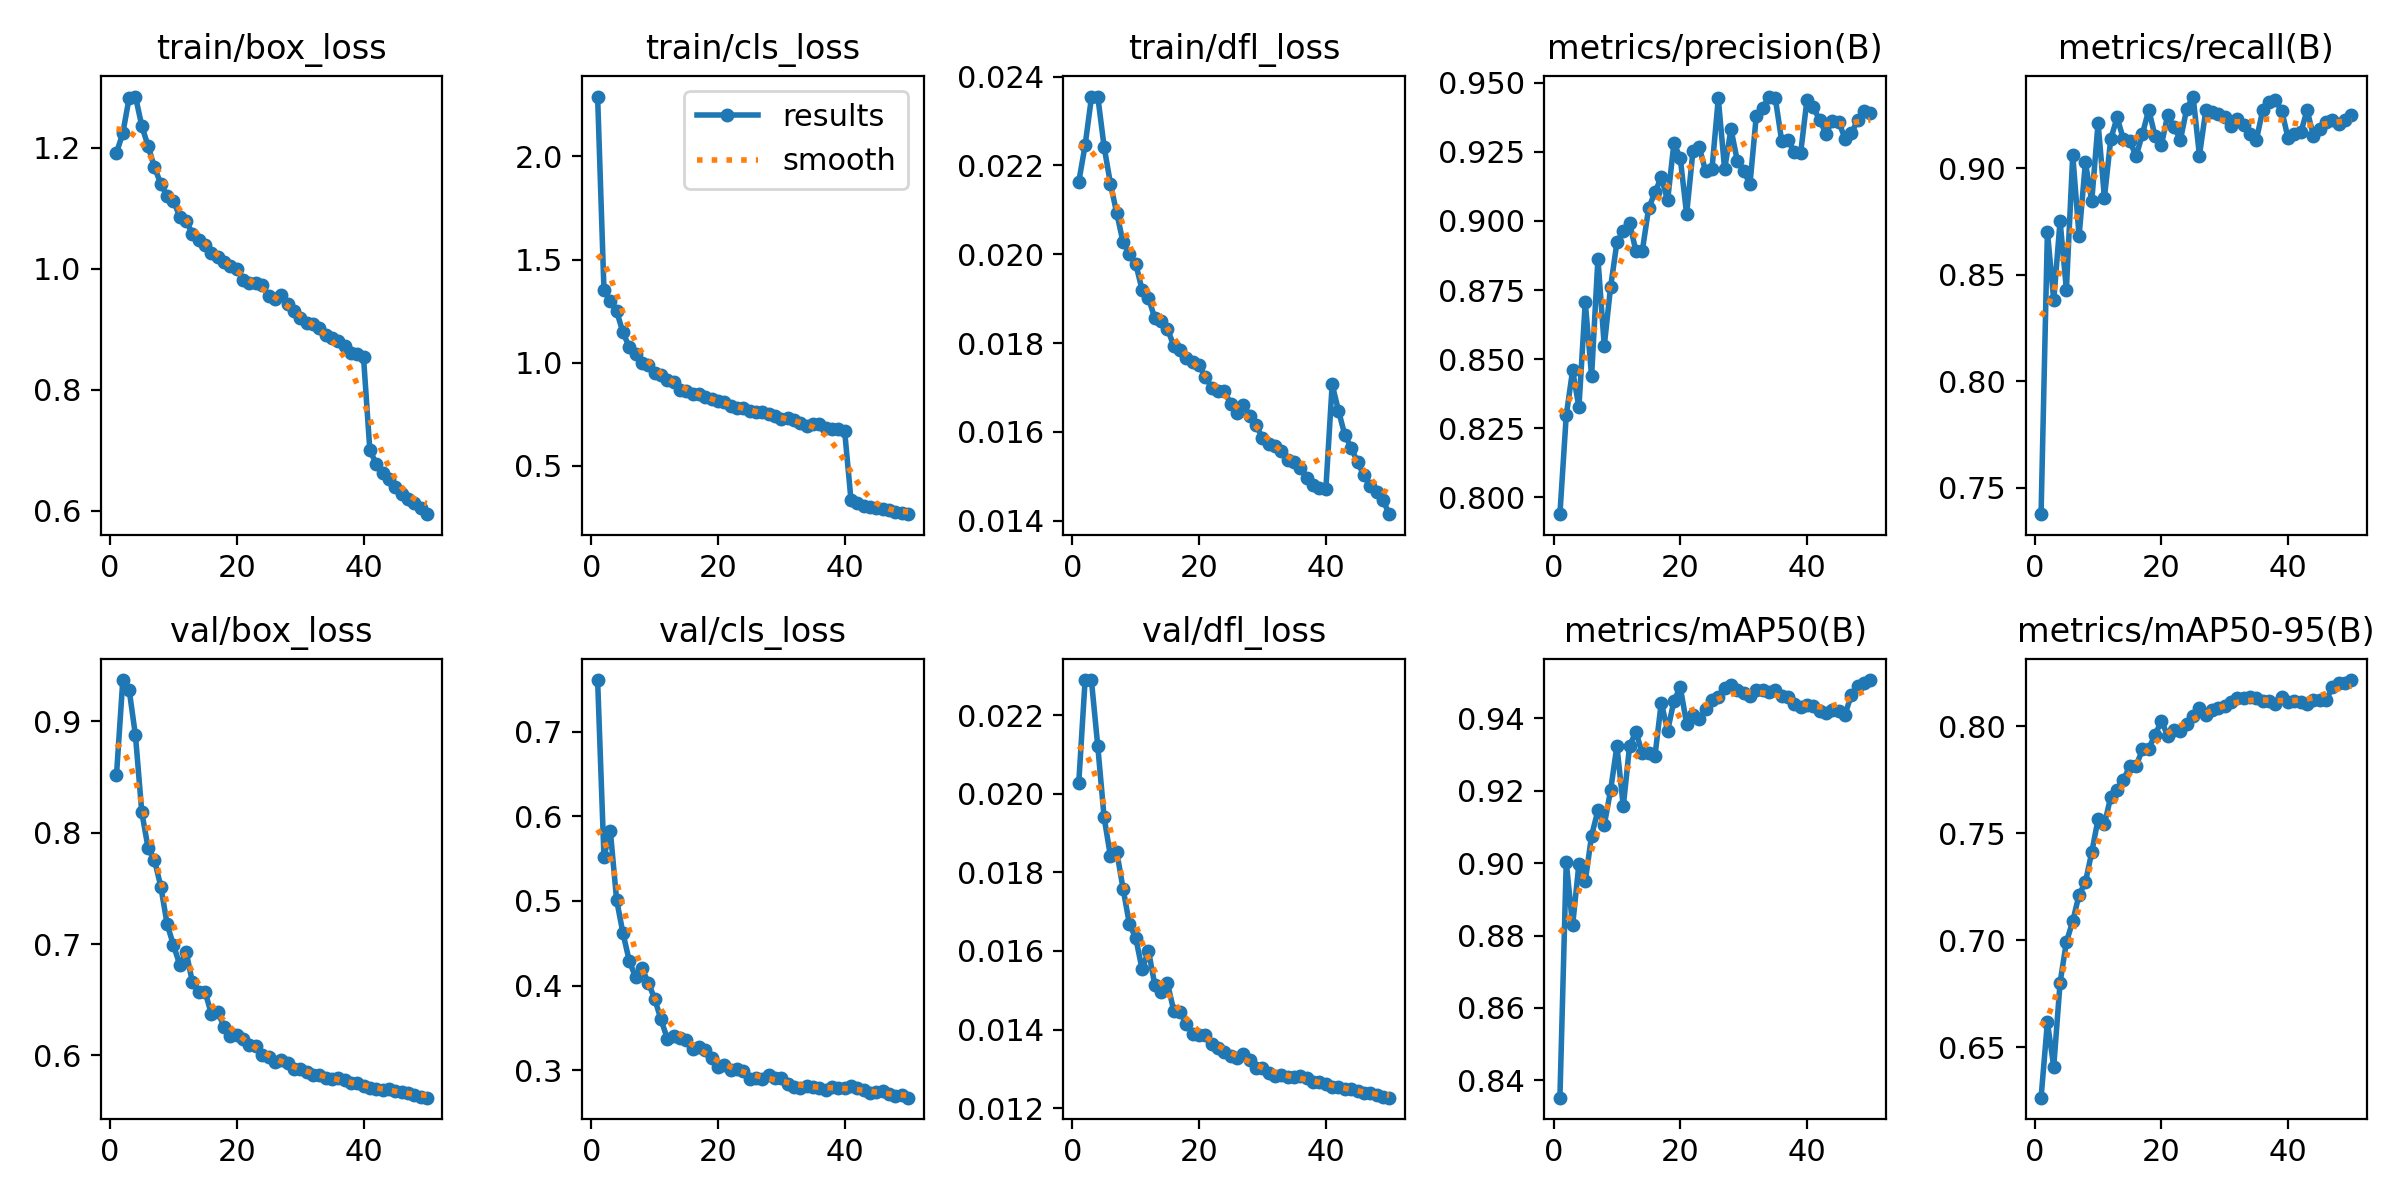

The table this chart was drawn from, first rows:
epoch, time, train/box_loss, train/cls_loss, train/dfl_loss, metrics/precision(B), metrics/recall(B), metrics/mAP50(B), metrics/mAP50-95(B), val/box_loss, val/cls_loss, val/dfl_loss, lr/pg0, lr/pg1, lr/pg2, lr/pg3, lr/pg4, lr/pg5, lr/pg6, lr/pg7
1, 344.3, 1.192, 2.29, 0.02163, 0.7939, 0.7376, 0.8352, 0.6264, 0.8515, 0.7608, 0.02028, 0.009994, 0.003331, 0.009994, 0.003331, 0.009994, 0.003331, 0.009994, 0.003331
2, 600.9, 1.224, 1.354, 0.02245, 0.8296, 0.8701, 0.9003, 0.6616, 0.9371, 0.5523, 0.02289, 0.0196, 0.006533, 0.0196, 0.006533, 0.0196, 0.006533, 0.0196, 0.006533
3, 832.3, 1.283, 1.298, 0.02353, 0.8459, 0.8379, 0.8828, 0.6409, 0.9285, 0.5829, 0.02288, 0.02881, 0.009602, 0.02881, 0.009602, 0.02881, 0.009602, 0.02881, 0.009602
4, 1054, 1.285, 1.249, 0.02355, 0.8326, 0.8751, 0.8998, 0.68, 0.8873, 0.501, 0.02121, 0.02822, 0.009406, 0.02822, 0.009406, 0.02822, 0.009406, 0.02822, 0.009406
5, 1275, 1.236, 1.147, 0.02242, 0.8706, 0.843, 0.895, 0.6991, 0.8183, 0.4619, 0.0194, 0.02762, 0.009208, 0.02762, 0.009208, 0.02762, 0.009208, 0.02762, 0.009208
6, 1493, 1.203, 1.075, 0.02159, 0.8438, 0.9062, 0.9076, 0.7088, 0.7861, 0.4289, 0.01841, 0.02703, 0.00901, 0.02703, 0.00901, 0.02703, 0.00901, 0.02703, 0.00901
7, 1716, 1.168, 1.041, 0.02092, 0.8864, 0.868, 0.9145, 0.7212, 0.7756, 0.4097, 0.01852, 0.02644, 0.008812, 0.02644, 0.008812, 0.02644, 0.008812, 0.02644, 0.008812
8, 1941, 1.141, 1.001, 0.02027, 0.8548, 0.9026, 0.9105, 0.727, 0.7517, 0.4203, 0.01758, 0.02584, 0.008614, 0.02584, 0.008614, 0.02584, 0.008614, 0.02584, 0.008614
9, 2160, 1.121, 0.9885, 0.02, 0.8761, 0.8845, 0.9201, 0.741, 0.7178, 0.4033, 0.01668, 0.02525, 0.008416, 0.02525, 0.008416, 0.02525, 0.008416, 0.02525, 0.008416
10, 2382, 1.113, 0.9511, 0.01978, 0.8922, 0.9212, 0.9324, 0.7565, 0.699, 0.3845, 0.01633, 0.02465, 0.008218, 0.02465, 0.008218, 0.02465, 0.008218, 0.02465, 0.008218
11, 2608, 1.086, 0.9419, 0.0192, 0.8962, 0.8861, 0.9157, 0.754, 0.6814, 0.3599, 0.01553, 0.02406, 0.00802, 0.02406, 0.00802, 0.02406, 0.00802, 0.02406, 0.00802
12, 2830, 1.079, 0.916, 0.01902, 0.8993, 0.9135, 0.9324, 0.767, 0.6929, 0.3373, 0.01601, 0.02347, 0.007822, 0.02347, 0.007822, 0.02347, 0.007822, 0.02347, 0.007822
13, 3052, 1.058, 0.9055, 0.01856, 0.8891, 0.9237, 0.9363, 0.7703, 0.6655, 0.3409, 0.01514, 0.02287, 0.007624, 0.02287, 0.007624, 0.02287, 0.007624, 0.02287, 0.007624
14, 3272, 1.049, 0.8699, 0.01849, 0.8891, 0.9135, 0.9303, 0.775, 0.6565, 0.3382, 0.01495, 0.02228, 0.007426, 0.02228, 0.007426, 0.02228, 0.007426, 0.02228, 0.007426
15, 3504, 1.04, 0.8646, 0.01832, 0.9045, 0.9129, 0.9304, 0.7812, 0.6567, 0.3362, 0.01518, 0.02168, 0.007228, 0.02168, 0.007228, 0.02168, 0.007228, 0.02168, 0.007228
16, 3725, 1.027, 0.8465, 0.01794, 0.9103, 0.9055, 0.9295, 0.7813, 0.637, 0.3246, 0.01448, 0.02109, 0.00703, 0.02109, 0.00703, 0.02109, 0.00703, 0.02109, 0.00703
17, 3948, 1.02, 0.8475, 0.01785, 0.9158, 0.916, 0.9443, 0.7891, 0.6391, 0.3275, 0.01444, 0.0205, 0.006832, 0.0205, 0.006832, 0.0205, 0.006832, 0.0205, 0.006832
18, 4170, 1.012, 0.8333, 0.01767, 0.9074, 0.9273, 0.9365, 0.7894, 0.6254, 0.3234, 0.01415, 0.0199, 0.006634, 0.0199, 0.006634, 0.0199, 0.006634, 0.0199, 0.006634
19, 4393, 1.005, 0.8218, 0.01758, 0.9282, 0.9149, 0.9448, 0.796, 0.6171, 0.3146, 0.0139, 0.01931, 0.006436, 0.01931, 0.006436, 0.01931, 0.006436, 0.01931, 0.006436
20, 4613, 0.9996, 0.8129, 0.0175, 0.9227, 0.9109, 0.9486, 0.8022, 0.6183, 0.3036, 0.01387, 0.01871, 0.006238, 0.01871, 0.006238, 0.01871, 0.006238, 0.01871, 0.006238
21, 4835, 0.9823, 0.8074, 0.01723, 0.9024, 0.9249, 0.9385, 0.7955, 0.6145, 0.3066, 0.01387, 0.01812, 0.00604, 0.01812, 0.00604, 0.01812, 0.00604, 0.01812, 0.00604
22, 5059, 0.9761, 0.7908, 0.017, 0.9253, 0.9191, 0.9409, 0.7981, 0.6093, 0.2999, 0.01363, 0.01753, 0.005842, 0.01753, 0.005842, 0.01753, 0.005842, 0.01753, 0.005842
23, 5281, 0.9761, 0.7793, 0.01693, 0.9267, 0.9133, 0.9398, 0.7976, 0.6081, 0.301, 0.01354, 0.01693, 0.005644, 0.01693, 0.005644, 0.01693, 0.005644, 0.01693, 0.005644
24, 5500, 0.973, 0.7799, 0.01693, 0.9179, 0.9279, 0.9424, 0.8008, 0.6006, 0.2995, 0.01343, 0.01634, 0.005446, 0.01634, 0.005446, 0.01634, 0.005446, 0.01634, 0.005446
25, 5720, 0.9545, 0.7681, 0.01662, 0.9187, 0.9335, 0.9449, 0.8045, 0.5988, 0.2896, 0.01334, 0.01574, 0.005248, 0.01574, 0.005248, 0.01574, 0.005248, 0.01574, 0.005248
26, 5941, 0.9499, 0.762, 0.01643, 0.9443, 0.9059, 0.9458, 0.8085, 0.5941, 0.2905, 0.01329, 0.01515, 0.00505, 0.01515, 0.00505, 0.01515, 0.00505, 0.01515, 0.00505
27, 6162, 0.9565, 0.7603, 0.0166, 0.9187, 0.927, 0.9483, 0.8053, 0.5962, 0.2896, 0.01337, 0.01456, 0.004852, 0.01456, 0.004852, 0.01456, 0.004852, 0.01456, 0.004852
28, 6380, 0.9419, 0.7507, 0.01637, 0.9333, 0.9262, 0.9492, 0.8073, 0.5928, 0.2938, 0.01323, 0.01396, 0.004654, 0.01396, 0.004654, 0.01396, 0.004654, 0.01396, 0.004654
29, 6603, 0.9313, 0.7392, 0.01615, 0.9217, 0.9253, 0.9477, 0.8082, 0.5875, 0.2904, 0.01303, 0.01337, 0.004456, 0.01337, 0.004456, 0.01337, 0.004456, 0.01337, 0.004456
30, 6827, 0.9193, 0.727, 0.01586, 0.9182, 0.9237, 0.9471, 0.8093, 0.588, 0.2908, 0.01302, 0.01277, 0.004258, 0.01277, 0.004258, 0.01277, 0.004258, 0.01277, 0.004258
31, 7056, 0.9108, 0.7319, 0.01572, 0.9132, 0.9198, 0.946, 0.8111, 0.5848, 0.2834, 0.01289, 0.01218, 0.00406, 0.01218, 0.00406, 0.01218, 0.00406, 0.01218, 0.00406
32, 7280, 0.9082, 0.721, 0.01568, 0.9381, 0.9232, 0.9479, 0.8132, 0.5822, 0.2802, 0.01283, 0.01159, 0.003862, 0.01159, 0.003862, 0.01159, 0.003862, 0.01159, 0.003862
33, 7502, 0.9021, 0.7089, 0.01558, 0.9407, 0.9201, 0.9479, 0.813, 0.5828, 0.2786, 0.01284, 0.01099, 0.003664, 0.01099, 0.003664, 0.01099, 0.003664, 0.01099, 0.003664
34, 7723, 0.8911, 0.6926, 0.01538, 0.945, 0.9159, 0.9472, 0.8134, 0.5796, 0.2818, 0.0128, 0.0104, 0.003466, 0.0104, 0.003466, 0.0104, 0.003466, 0.0104, 0.003466
35, 7944, 0.8867, 0.7007, 0.01533, 0.9444, 0.9133, 0.9477, 0.8132, 0.5787, 0.2797, 0.01279, 0.009804, 0.003268, 0.009804, 0.003268, 0.009804, 0.003268, 0.009804, 0.003268
36, 8163, 0.8813, 0.7035, 0.0152, 0.9291, 0.9273, 0.9463, 0.8119, 0.5798, 0.2793, 0.01281, 0.00921, 0.00307, 0.00921, 0.00307, 0.00921, 0.00307, 0.00921, 0.00307
37, 8387, 0.873, 0.6828, 0.01496, 0.9294, 0.931, 0.946, 0.8117, 0.5775, 0.2763, 0.01276, 0.008616, 0.002872, 0.008616, 0.002872, 0.008616, 0.002872, 0.008616, 0.002872
38, 8610, 0.8603, 0.6788, 0.01481, 0.925, 0.9319, 0.9439, 0.8104, 0.5752, 0.2802, 0.01268, 0.008022, 0.002674, 0.008022, 0.002674, 0.008022, 0.002674, 0.008022, 0.002674
39, 8831, 0.8587, 0.68, 0.01474, 0.9246, 0.9268, 0.9432, 0.8133, 0.575, 0.2795, 0.01267, 0.007428, 0.002476, 0.007428, 0.002476, 0.007428, 0.002476, 0.007428, 0.002476
40, 9053, 0.8537, 0.6665, 0.01471, 0.9438, 0.9139, 0.9435, 0.8114, 0.5729, 0.2789, 0.01262, 0.006834, 0.002278, 0.006834, 0.002278, 0.006834, 0.002278, 0.006834, 0.002278
41, 9270, 0.7001, 0.3329, 0.01707, 0.941, 0.916, 0.9434, 0.8115, 0.5707, 0.2814, 0.01255, 0.00624, 0.00208, 0.00624, 0.00208, 0.00624, 0.00208, 0.00624, 0.00208
42, 9491, 0.6782, 0.3179, 0.01648, 0.9365, 0.9167, 0.942, 0.8114, 0.5703, 0.2783, 0.01254, 0.005646, 0.001882, 0.005646, 0.001882, 0.005646, 0.001882, 0.005646, 0.001882
43, 9708, 0.6621, 0.304, 0.01593, 0.9315, 0.9271, 0.9414, 0.8104, 0.5692, 0.2765, 0.0125, 0.005052, 0.001684, 0.005052, 0.001684, 0.005052, 0.001684, 0.005052, 0.001684
44, 9926, 0.6529, 0.2999, 0.01565, 0.9363, 0.915, 0.9422, 0.8124, 0.57, 0.2726, 0.0125, 0.004458, 0.001486, 0.004458, 0.001486, 0.004458, 0.001486, 0.004458, 0.001486
45, 10145, 0.6397, 0.2961, 0.01532, 0.9359, 0.9183, 0.942, 0.8122, 0.5685, 0.2736, 0.01245, 0.003864, 0.001288, 0.003864, 0.001288, 0.003864, 0.001288, 0.003864, 0.001288
46, 10361, 0.6275, 0.2907, 0.01503, 0.9298, 0.9214, 0.941, 0.8121, 0.5668, 0.2748, 0.0124, 0.00327, 0.00109, 0.00327, 0.00109, 0.00327, 0.00109, 0.00327, 0.00109
47, 10579, 0.6193, 0.2841, 0.01478, 0.9316, 0.9225, 0.9464, 0.818, 0.5659, 0.2716, 0.01238, 0.002676, 0.000892, 0.002676, 0.000892, 0.002676, 0.000892, 0.002676, 0.000892
48, 10798, 0.6138, 0.2767, 0.01465, 0.9365, 0.9206, 0.9489, 0.8202, 0.5642, 0.2696, 0.01233, 0.002082, 0.000694, 0.002082, 0.000694, 0.002082, 0.000694, 0.002082, 0.000694
49, 11018, 0.6046, 0.2696, 0.01448, 0.9396, 0.9224, 0.9497, 0.8199, 0.5627, 0.2704, 0.01229, 0.001488, 0.000496, 0.001488, 0.000496, 0.001488, 0.000496, 0.001488, 0.000496
50, 11237, 0.5947, 0.2655, 0.01415, 0.939, 0.925, 0.9505, 0.8215, 0.5621, 0.2675, 0.01227, 0.000894, 0.000298, 0.000894, 0.000298, 0.000894, 0.000298, 0.000894, 0.000298
